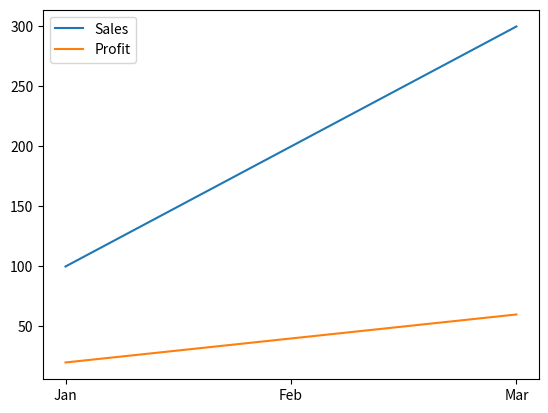

Generate this figure with matplotlib:
#program_01_Multiple_line_chart.py

import pandas as pd
import matplotlib.pyplot as plt

df = pd.DataFrame({
    "Month":["Jan","Feb","Mar"],
    "Sales":[100,200,300],
    "Profit":[20,40,60]
})

plt.plot(df["Month"], df["Sales"])
plt.plot(df["Month"], df["Profit"])

plt.legend(["Sales","Profit"])
plt.show()
